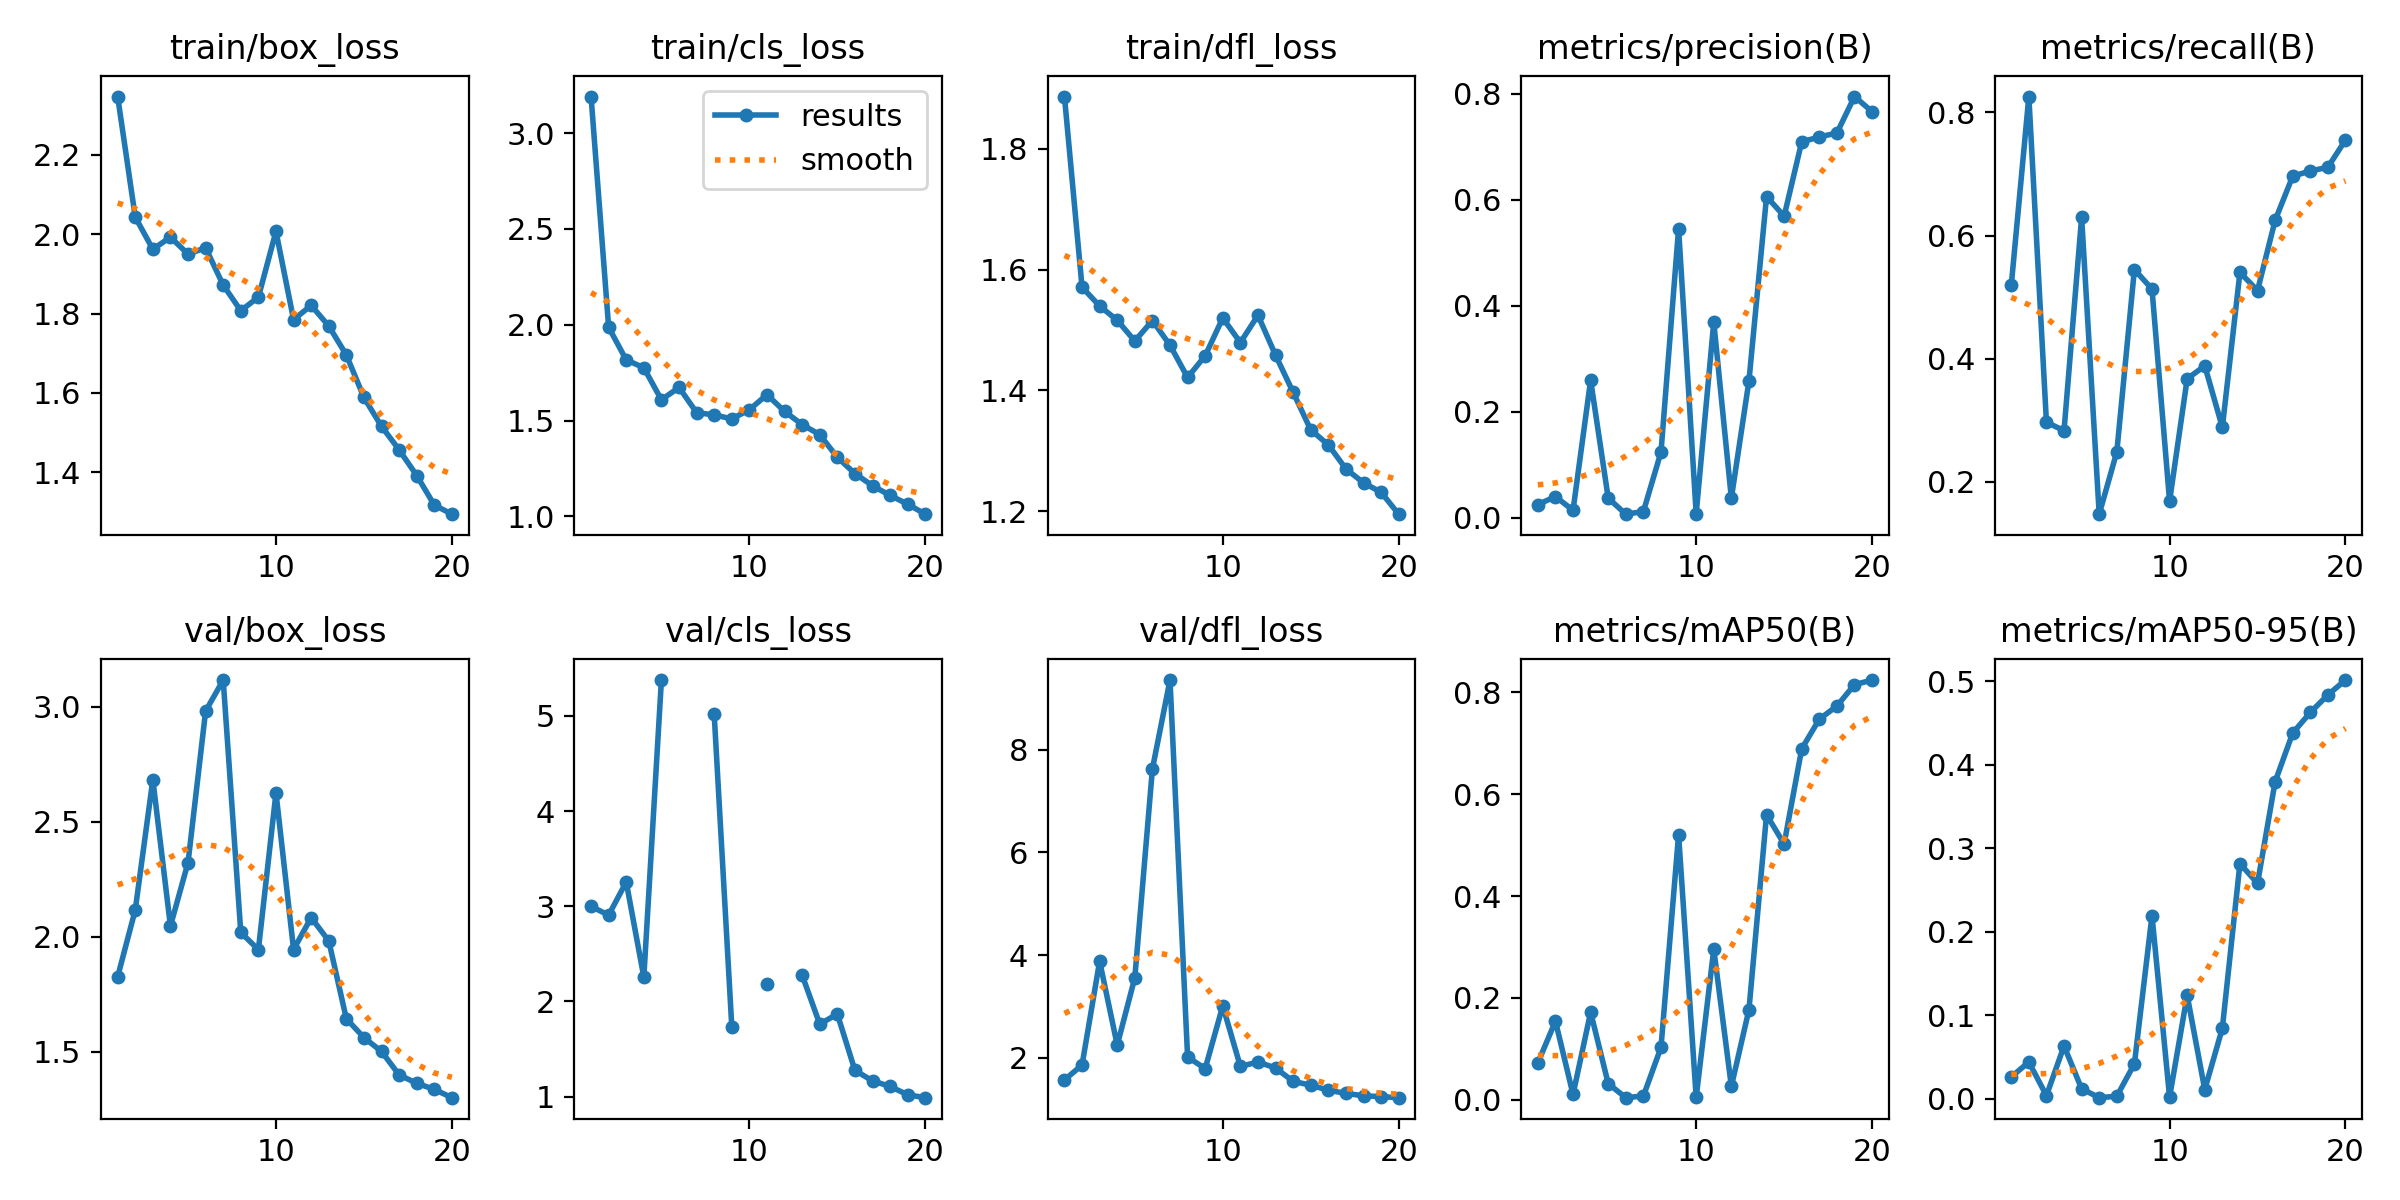

Values plotted in this chart, from the file beside it:
epoch, train/box_loss, train/cls_loss, train/dfl_loss, metrics/precision(B), metrics/recall(B), metrics/mAP50(B), metrics/mAP50-95(B), val/box_loss, val/cls_loss, val/dfl_loss, lr/pg0, lr/pg1, lr/pg2
1, 2.347, 3.191, 1.886, 0.02534, 0.5188, 0.07257, 0.02605, 1.825, 2.998, 1.572, 0.0937, 0.0007, 0.0007
2, 2.043, 1.987, 1.571, 0.04034, 0.8259, 0.1544, 0.04383, 2.116, 2.907, 1.862, 0.08643, 0.001426, 0.001426
3, 1.962, 1.816, 1.54, 0.01448, 0.2965, 0.0106, 0.00361, 2.682, 3.255, 3.882, 0.07907, 0.002072, 0.002072
4, 1.993, 1.776, 1.516, 0.2598, 0.2829, 0.172, 0.06305, 2.046, 2.255, 2.249, 0.07164, 0.00264, 0.00264
5, 1.95, 1.608, 1.482, 0.03741, 0.6294, 0.03179, 0.01186, 2.322, 5.377, 3.56, 0.06413, 0.003128, 0.003128
6, 1.966, 1.673, 1.516, 0.00718, 0.1471, 0.00423, 0.00115, 2.981, inf, 7.625, 0.05654, 0.003537, 0.003537
7, 1.872, 1.541, 1.475, 0.01213, 0.2482, 0.00757, 0.00287, 3.116, inf, 9.354, 0.04887, 0.003867, 0.003867
8, 1.807, 1.53, 1.421, 0.1243, 0.5447, 0.1029, 0.04163, 2.018, 5.016, 2.018, 0.04112, 0.004117, 0.004117
9, 1.841, 1.509, 1.457, 0.5457, 0.5131, 0.5208, 0.2192, 1.943, 1.735, 1.792, 0.03329, 0.004288, 0.004288
10, 2.007, 1.556, 1.52, 0.00822, 0.1682, 0.0048, 0.00183, 2.625, inf, 3.012, 0.02538, 0.004381, 0.004381
11, 1.785, 1.635, 1.479, 0.3693, 0.3671, 0.2958, 0.1237, 1.944, 2.187, 1.834, 0.01739, 0.004393, 0.004393
12, 1.821, 1.548, 1.524, 0.03724, 0.3882, 0.02648, 0.01084, 2.083, inf, 1.921, 0.009327, 0.004327, 0.004327
13, 1.769, 1.479, 1.458, 0.2586, 0.2882, 0.177, 0.08432, 1.982, 2.276, 1.804, 0.00406, 0.00406, 0.00406
14, 1.696, 1.426, 1.397, 0.6062, 0.54, 0.5598, 0.2815, 1.643, 1.762, 1.544, 0.003565, 0.003565, 0.003565
15, 1.588, 1.308, 1.335, 0.5693, 0.5106, 0.5024, 0.2578, 1.561, 1.867, 1.469, 0.00307, 0.00307, 0.00307
16, 1.516, 1.224, 1.31, 0.7094, 0.6247, 0.6893, 0.3796, 1.5, 1.275, 1.371, 0.002575, 0.002575, 0.002575
17, 1.456, 1.16, 1.27, 0.7186, 0.6965, 0.7474, 0.4379, 1.399, 1.165, 1.309, 0.00208, 0.00208, 0.00208
18, 1.392, 1.109, 1.247, 0.7261, 0.7049, 0.7733, 0.4625, 1.362, 1.106, 1.263, 0.001585, 0.001585, 0.001585
19, 1.317, 1.064, 1.231, 0.7948, 0.711, 0.8153, 0.4836, 1.335, 1.019, 1.246, 0.00109, 0.00109, 0.00109
20, 1.294, 1.011, 1.195, 0.7664, 0.7553, 0.8243, 0.5013, 1.3, 0.9883, 1.226, 0.000595, 0.000595, 0.000595
